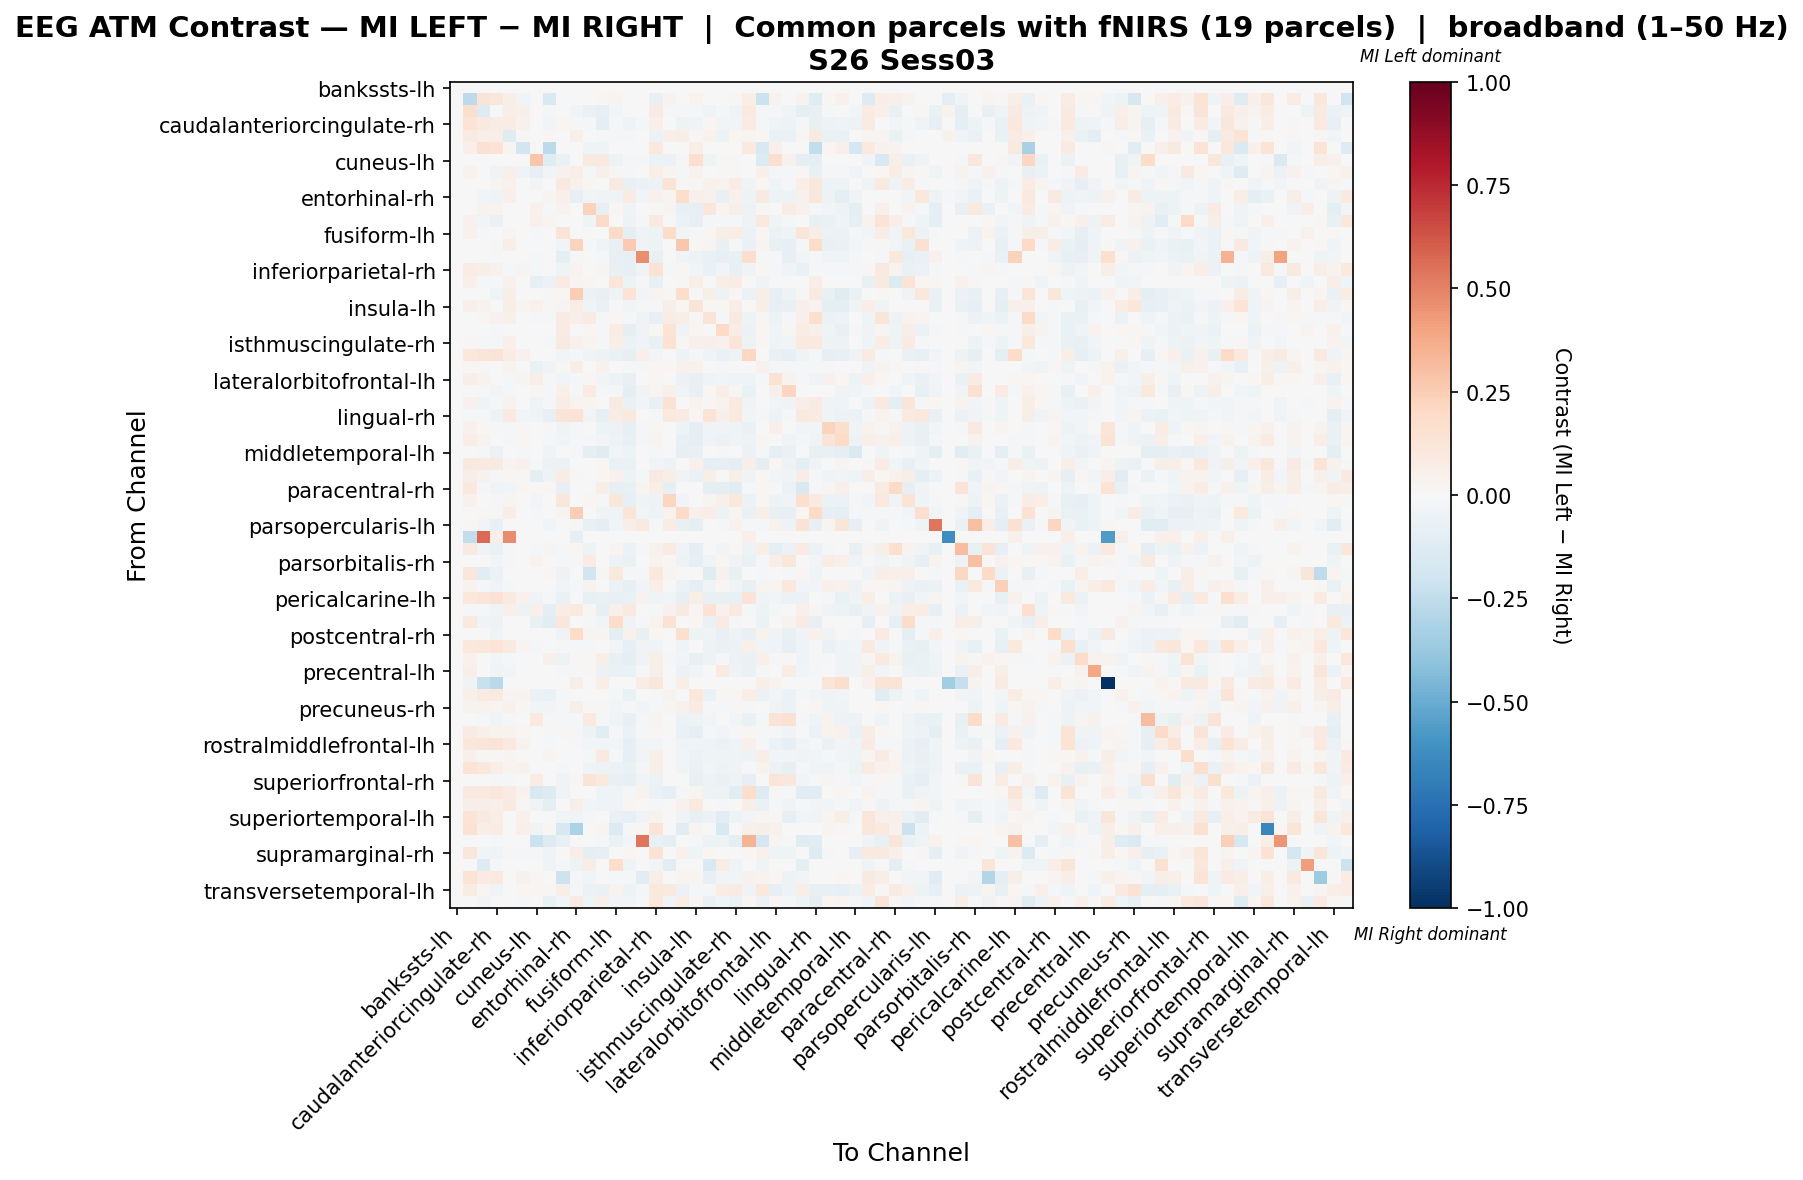

The table this chart was drawn from, first rows:
, bankssts-lh, bankssts-rh, caudalanteriorcingulate-lh, caudalanteriorcingulate-rh, caudalmiddlefrontal-lh, caudalmiddlefrontal-rh, cuneus-lh, cuneus-rh, entorhinal-lh, entorhinal-rh, frontalpole-lh, frontalpole-rh, fusiform-lh, fusiform-rh, inferiorparietal-lh, inferiorparietal-rh, inferiortemporal-lh, inferiortemporal-rh, insula-lh, insula-rh, isthmuscingulate-lh, isthmuscingulate-rh, lateraloccipital-lh
bankssts-lh, 0.0, 0.0, 0.0, 0.0, 0.0, 0.0, 0.0, 0.0, 0.0, 0.0, 0.0, 0.0, 0.0, 0.0, 0.0, 0.0, 0.0, 0.0, 0.0, 0.0, 0.0, 0.0, 0.0
bankssts-rh, 0.0, -0.2596, 0.1271, 0.1145, 0.05478, -0.024, 0.0, -0.1526, 0.002315, 0.0, 0.0, 0.02083, 0.03112, 0.0, 0.0, -0.07678, 0.03601, 0.0, 0.03729, 0.0, 0.0, 0.01106, 0.06996
caudalanteriorcingulate-lh, 0.0, 0.1568, -0.1265, 0.003883, 0.06644, 0.05154, 0.0, -0.01384, 0.005059, -0.02489, -0.06611, -0.08342, -0.031, -0.002735, 0.0, 0.07873, -0.01094, -0.01626, -0.01289, -0.03927, -0.01413, -0.04011, 0.09612
caudalanteriorcingulate-rh, 0.0, 0.1361, 0.09481, 0.07284, 0.07302, 0.04496, -0.003565, -0.03097, 0.02172, -0.01728, -0.01713, -0.0909, -0.01551, -0.04367, -0.0156, 0.05015, -0.00401, -0.0545, -0.0346, 0.02249, -0.02918, -0.02696, 0.08412
caudalmiddlefrontal-lh, 0.0, 0.08516, 0.06885, 0.05718, -0.1194, 0.01128, 0.0, 0.02022, 0.004546, 0.05055, 0.003889, -0.01932, -0.01885, -0.02001, 0.0, -0.05773, 0.05211, 0.05522, 0.01148, 0.03246, -0.0484, 0.02017, 0.02587
caudalmiddlefrontal-rh, 0.0, 0.05135, 0.1516, 0.1403, 0.02543, -0.189, 0.0, -0.2652, 0.0, 0.0, -0.04628, -0.03916, 0.0, 0.0, 0.0, 0.1027, 0.0, 0.0, 0.0697, 0.0, 0.0, 0.0, 0.09513
cuneus-lh, 0.0, 0.0, 0.0, -0.005553, 0.0, 0.0, 0.2796, -0.1222, -0.06267, 0.0, 0.08989, 0.09081, -0.05236, -0.02261, -0.02102, -0.0591, -0.05712, -0.01269, 0.1642, -0.03967, 0.01281, 0.01307, -0.007537
cuneus-rh, 0.0, 0.03149, -0.00019, -0.03389, 0.04915, -0.0369, -0.07883, -0.02526, 0.04273, 0.06783, -0.01205, 0.04835, 0.01183, -0.0176, -0.000251, 0.06376, 0.02566, -0.01666, 0.04323, -0.006637, 0.01323, 0.01285, -0.00728
entorhinal-lh, 0.0, 0.003638, 0.005292, 0.02381, 0.04142, 0.0, -0.03021, 0.00399, 0.08622, 0.0426, 0.01654, -0.002174, 0.09031, -0.07227, -0.05551, -0.05687, 0.1338, 0.01313, 0.01254, 0.04199, 0.03526, 0.07053, -0.04111
entorhinal-rh, 0.0, 0.0, -0.02434, -0.04206, 0.04913, 0.0, 0.0, 0.02648, 0.0488, -0.07951, -0.02527, -0.03439, -0.03249, 0.0809, -0.02933, 0.04558, 0.03071, 0.1736, 0.0489, 0.04165, -0.07086, 0.04325, -0.04935
frontalpole-lh, 0.0, 0.0, 0.03126, 0.03588, 0.007393, -0.006684, 0.04313, -0.01194, 0.03327, -0.005798, 0.2317, -0.07845, 0.01677, -0.03772, -0.005013, 0.008918, 0.02957, -0.07091, -0.07912, 0.1165, 0.02873, 0.05997, -0.05634
frontalpole-rh, 0.0, 0.04659, -0.031, -0.06764, -0.004144, -0.003979, 0.04293, 0.02617, 0.003936, 0.004814, -0.04063, 0.1882, 0.007067, -0.05089, -0.01094, 0.09276, 0.0, -0.05955, -0.08568, -0.01227, -0.02022, -0.0116, -0.05421
fusiform-lh, 0.0, 0.04016, -0.008946, -0.003645, 0.02782, 0.0, -0.01749, -0.003313, 0.1257, 0.0008804, 0.007577, -0.005032, 0.1916, -0.0881, -0.03741, -0.05266, 0.1798, -0.03057, -0.01817, 0.01925, 0.05575, 0.07282, -0.05777
fusiform-rh, 0.0, 0.0, -0.0004579, -0.02267, 0.05484, 0.0, -0.006296, -0.005184, -0.02472, 0.2256, -0.01877, -0.03583, -0.07395, 0.2648, -0.0316, -0.04983, -0.002352, 0.2672, 0.01547, 0.03036, -0.07773, -0.01442, -0.06319
inferiorparietal-lh, 0.0, 0.0, -0.0003094, -0.02289, 0.0, 0.0, -0.01578, 0.0, -0.08694, -0.02011, -0.007116, -0.02104, -0.08539, -0.08539, 0.4644, -0.07611, -0.007116, -0.04022, -0.0495, -0.06899, -0.08539, -0.07332, 0.1728
inferiorparietal-rh, 0.0, 0.07421, 0.06088, 0.04111, -0.01009, 0.02656, -0.02238, -0.001543, -0.04539, 0.03561, 0.00261, 0.02994, -0.0722, -0.07949, -0.03775, 0.1425, -0.007949, 0.01156, -0.02652, -0.06591, -0.03063, -0.07445, -0.03816
inferiortemporal-lh, 0.0, 0.04902, -0.01202, -0.008011, 0.04622, 0.0, -0.08367, -0.05795, 0.08254, 0.02731, 0.01611, 0.0, 0.1223, -0.05098, -0.01252, -0.07058, 0.005946, 0.01085, 0.06128, 0.003322, 0.05538, 0.07662, 0.0
inferiortemporal-rh, 0.0, 0.0, -0.004408, -0.04344, 0.05662, 0.0, -0.006205, -0.02125, 0.02093, 0.2464, -0.05551, -0.07441, -0.03968, 0.1399, -0.02372, 0.02483, 0.01316, 0.1747, 0.0079, 0.0609, -0.05164, 0.0193, -0.05548
insula-lh, 0.0, 0.05146, 0.03214, 0.00715, 0.05495, 0.02625, 0.04155, 0.01097, 0.02896, 0.07409, -0.04322, -0.06905, -0.01322, -0.02598, -0.02007, -0.01106, 0.06182, 0.01699, 0.1258, 0.01071, 0.01682, 0.0635, -0.007128
insula-rh, 0.0, 0.0, 0.01951, 0.04039, 0.05356, 0.0, -0.01776, -0.0113, 0.0855, 0.07006, 0.07822, -0.01377, 0.0226, -0.02119, -0.04041, -0.07828, 0.07744, 0.067, 0.007981, 0.1327, -0.01871, 0.08713, -0.0531
isthmuscingulate-lh, 0.0, 0.0, -0.003894, -0.01759, 0.003823, 0.0, 0.0008831, -0.0009215, 0.08266, -0.006233, 0.01801, -0.01692, 0.0732, -0.09466, -0.03706, 0.009462, 0.1381, -0.03841, 0.01762, -0.004896, 0.1969, 0.07714, -0.06003
isthmuscingulate-rh, 0.0, 0.01478, -0.01376, -0.01937, 0.04693, 0.0, -0.007358, -0.01207, 0.08803, 0.04199, 0.03023, -0.0112, 0.05648, -0.05888, -0.03825, -0.07384, 0.1448, 0.01391, 0.04998, 0.05459, 0.04253, 0.1307, -0.05378
lateraloccipital-lh, 0.0, 0.1089, 0.1215, 0.1298, 0.07752, 0.04114, -0.002646, -0.004825, -0.02729, -0.0165, -0.03735, -0.05183, -0.0661, -0.0856, 0.04751, -0.02631, 0.0, -0.04732, -0.01342, -0.04529, -0.06895, -0.05136, 0.2044
lateraloccipital-rh, 0.0, 0.02189, 0.01063, -0.005764, 0.03217, -0.00457, -0.06437, -0.04363, 0.01502, 0.06903, 0.003557, 0.04177, -0.002801, -0.01892, -0.01306, 0.01934, 0.01834, 0.04441, 0.04359, -0.007324, -0.01155, 0.00324, -0.005573
lateralorbitofrontal-lh, 0.0, 0.05954, 0.0359, 0.00421, -0.0105, 0.02572, 0.0624, -0.009819, -0.02618, -0.01334, 0.02335, -0.02555, -0.05124, -0.07805, -0.007714, 0.02036, 0.0, -0.05564, -0.0713, -0.03412, -0.03022, -0.03361, -0.0438
lateralorbitofrontal-rh, 0.0, 0.0, -0.009558, -0.03069, -0.01144, 0.0, 0.01958, -0.008929, 0.04819, -0.01333, 0.08451, -0.009482, -0.0133, -0.08791, -0.03421, 0.02347, 0.05052, -0.03521, -0.07433, 0.02232, 0.05956, 0.01235, -0.06905
lingual-lh, 0.0, 0.04415, -0.03511, -0.01331, 0.03902, 0.0, -0.04583, -0.01925, 0.07617, 0.03505, 0.02393, -0.001848, 0.08953, -0.0631, -0.02761, -0.07548, 0.1466, 0.006457, 0.03687, 0.01561, 0.03881, 0.08705, -0.0414
lingual-rh, 0.0, -0.01769, -0.02029, -0.05438, 0.08905, -0.0254, -0.04272, -0.08249, 0.1251, 0.1422, -0.02794, -0.07979, 0.07763, 0.09764, -0.007151, -0.01637, 0.09727, 0.07957, 0.02251, 0.1391, 0.04767, 0.09772, -0.02371
medialorbitofrontal-lh, 0.0, 0.0437, 0.01581, -0.01536, -0.0114, 0.009933, 0.0, -0.009273, -0.03171, -0.01328, -0.00355, -0.04946, -0.05664, -0.08384, -0.01724, 0.02243, 0.0, -0.0495, -0.099, -0.03835, -0.03727, -0.0391, -0.06443
medialorbitofrontal-rh, 0.0, 0.06931, 0.0317, 0.002798, -0.009558, 0.02151, 0.0, -0.00933, -0.02799, -0.02264, -0.01746, -0.02906, -0.05063, -0.07031, -0.01633, 0.02954, 0.0, -0.07305, -0.08807, -0.03311, -0.06042, -0.0347, -0.05057
middletemporal-lh, 0.0, 0.0, -0.01629, -0.05726, -0.001677, -0.023, 0.0, -0.03785, -0.003114, -0.01773, -0.09415, -0.1212, -0.03066, -0.05151, -0.007666, -0.01437, 0.0, -0.08289, -0.07786, -0.0007187, -0.01677, 0.0, -0.05582
middletemporal-rh, 0.0, 0.08866, 0.0912, 0.0879, 0.0294, 0.04291, -0.02053, -0.06056, -0.06146, 0.0, -0.002608, 0.01858, -0.06972, -0.06323, -0.004889, -0.02477, -0.05052, 0.0, 0.0504, -0.08116, -0.08572, -0.09322, 0.06067
paracentral-lh, 0.0, 0.06283, 0.04145, -0.008403, 0.02059, 0.01199, -0.08881, -0.05077, 0.07638, 0.01397, 0.004784, 0.01957, 0.04294, -0.04715, -0.01052, 0.09167, 0.06674, -0.03665, -0.06474, 0.06431, -0.006281, 0.05658, -0.0333
paracentral-rh, 0.0, 0.09995, -0.02034, -0.03357, -0.02682, 0.01989, 0.009729, 0.01377, -0.08077, 0.0, -0.003353, 0.05674, -0.08229, -0.07406, 0.02649, 0.06934, -0.08412, 0.0, -0.0006386, -0.09296, -0.0951, -0.1036, -0.01222
parahippocampal-lh, 0.0, 0.04539, 0.0, -0.01398, 0.02989, 0.0, -0.02425, 0.003776, 0.1169, 0.006013, 0.0183, -0.02054, 0.1149, -0.08566, -0.03937, -0.05164, 0.2175, -0.02618, 0.00194, 0.02997, 0.05271, 0.103, -0.06177
parahippocampal-rh, 0.0, 0.0, 0.01815, -0.008623, 0.06736, 0.0, -0.01204, 0.007393, 0.02671, 0.2462, 0.0008869, -0.03667, -0.04008, 0.124, -0.02957, -0.05099, 0.0387, 0.1932, 0.04864, 0.06754, -0.0504, 0.02455, -0.06611
parsopercularis-lh, 0.0, 0.0205, -0.03075, -0.07456, 0.0, 0.0, -0.002613, -0.02794, -0.001005, -0.0195, -0.07296, -0.1007, -0.02593, 0.0655, 0.08608, -0.01226, 0.07176, -0.07537, -0.1015, -0.002412, -0.01427, 0.04603, -0.01229
parsopercularis-rh, 0.0, -0.2461, 0.5696, 0.05178, 0.4764, 0.0, 0.0, 0.0, 0.0, -0.07972, 0.0, 0.0, 0.0, 0.0, 0.0, 0.0, 0.0, 0.0, 0.0, 0.0, 0.0, 0.0, 0.05178
parsorbitalis-lh, 0.0, 0.09288, -0.03544, -0.06869, -0.01046, 0.0, -0.009451, 0.02458, -0.01164, 0.01583, -0.05468, 0.00715, 0.02643, -0.05991, -0.01215, 0.03993, 0.08025, -0.03817, -0.08674, -0.007257, -0.02785, 0.01988, -0.05046
parsorbitalis-rh, 0.0, 0.0, -0.001878, -0.02804, -0.01139, 0.0, 0.03772, -0.007261, -0.009688, -0.01853, 0.07824, -0.003096, -0.05006, -0.06797, -0.000299, 0.03343, 0.0183, -0.0502, -0.08038, -0.04206, 0.01621, -0.03871, -0.06754
parstriangularis-lh, 0.0, 0.1108, -0.1071, -0.06, 0.0, 0.0, 0.0, 0.02254, -0.04705, 0.0, -0.1896, 0.008089, 0.1046, -0.01909, -0.02182, 0.1071, 0.02467, 0.0, 0.0, -0.1214, 0.03915, -0.07364, 0.0
parstriangularis-rh, 0.0, 0.03206, -0.009628, -0.03648, -0.01153, 0.0, 0.006286, -0.007728, -0.03028, -0.01343, 0.03791, -0.003629, -0.05549, -0.07968, -0.02622, 0.06491, 0.0, -0.05625, -0.0869, -0.03864, 0.01279, -0.03775, -0.07069
pericalcarine-lh, 0.0, 0.1082, 0.1216, 0.1476, 0.08678, 0.03983, -0.04589, -0.0132, -0.06747, 0.0, -0.07669, -0.06852, -0.07543, -0.06475, 0.03293, -0.03519, -0.0264, -0.07857, 0.05828, -0.07543, -0.07543, -0.07082, 0.1325
pericalcarine-rh, 0.0, -0.01497, -0.01195, -0.04419, 0.04695, -0.04898, 0.04965, -0.09861, 0.07569, 0.09461, 0.01148, -0.08144, 0.05139, 0.09566, 0.0, -0.01442, 0.03999, 0.09161, 0.026, 0.142, 0.0451, 0.09725, -0.01388
postcentral-lh, 0.0, 0.09871, -0.03751, -0.0497, 0.0, 0.0, -0.07595, -0.1111, 0.1159, 0.0, -0.01641, -0.03047, 0.18, -0.03798, -0.009846, 0.03718, 0.1414, -0.0004688, 0.01933, -0.06704, 0.08214, -0.0187, 0.0
postcentral-rh, 0.0, 0.004193, 0.0, -0.03798, 0.0, 0.0, 0.0, 0.0, -0.03401, 0.1836, 0.0264, 0.02745, -0.09296, 0.0408, -0.07255, 0.02326, 0.0, 0.1596, -0.05385, -0.03945, -0.07482, -0.05272, -0.07312
posteriorcingulate-lh, 0.0, 0.1047, 0.1124, 0.1352, 0.08932, 0.03119, -0.01989, -0.005113, -0.0105, -0.01506, -0.02244, -0.003997, -0.03092, -0.08124, -0.03324, -0.03861, -0.004971, -0.03309, -0.002302, -0.04943, -0.06931, -0.05596, 0.05144
posteriorcingulate-rh, 0.0, 0.04173, 0.002812, -0.02782, -0.01073, 0.0, 0.002986, 0.04926, -0.05254, 0.01256, 0.008565, 0.06094, -0.07725, -0.09688, -0.03341, 0.05479, -0.008073, -0.02508, -0.07514, -0.04782, -0.01375, -0.05962, -0.06769
precentral-lh, 0.0, 0.06555, 0.0, -0.03189, -0.02609, 0.0, 0.0, -0.003865, -0.02056, -0.02049, 0.02231, -0.05624, -0.06552, -0.06633, -0.02049, 0.05582, 0.0, -0.05616, -0.02447, 0.003231, 0.09654, -0.03672, -0.06648
precentral-rh, 0.0, -0.03849, -0.2198, -0.2697, 0.0, 0.004012, 0.0, 0.0, 0.0, 0.06018, 0.0, 0.06419, 0.0, 0.00702, 0.07422, 0.1158, 0.0, 0.05767, 0.0, 0.0, 0.0, 0.0, 0.0
precuneus-lh, 0.0, 0.0523, 0.08583, 0.09513, 0.02697, 0.02741, -0.05518, -0.0668, -0.01777, 0.0, 0.0, -0.000438, -0.01239, -0.06439, -0.001361, -0.01267, 0.03336, 0.0, 0.1018, -0.0668, 0.01128, 0.0168, 0.06286
precuneus-rh, 0.0, 0.03803, 0.03753, 0.03118, 0.04376, 0.009948, -0.02842, -0.02896, -0.008461, 0.05691, 0.01038, 0.01418, -0.02766, -0.01828, -0.02822, -0.01018, 0.0295, 0.04637, 0.07978, -0.01345, -0.0124, 0.01121, -0.0118
rostralanteriorcingulate-lh, 0.0, 0.0, -0.01497, -0.04604, -0.01154, 0.0, 0.09703, -0.01192, -0.02055, -0.01344, 0.0941, -0.01963, -0.04578, -0.07191, -0.01814, 0.02679, 0.0, -0.061, -0.05381, -0.02866, 0.003819, -0.02392, -0.06608
rostralanteriorcingulate-rh, 0.0, 0.08336, 0.04961, 0.03874, 0.03398, 0.02207, -0.002095, -0.01644, 0.02324, -0.01708, -0.05191, -0.1043, -0.009754, -0.05737, -0.01386, 0.00856, 0.0, -0.06817, -0.09444, -0.02015, -0.02901, -0.01757, 0.01794
rostralmiddlefrontal-lh, 0.0, 0.1125, 0.1213, 0.1334, 0.0941, 0.03623, 0.0, -0.009207, 0.005796, -0.01479, -0.03041, -0.0282, -0.02959, -0.08315, -0.02706, -0.03001, 0.0, -0.03683, -0.04304, -0.04394, -0.06166, -0.04325, 0.05291
rostralmiddlefrontal-rh, 0.0, 0.04987, 0.0088, 0.01452, 0.02401, 0.0, -0.002212, 0.02512, -0.007103, 0.007716, -0.01239, 0.08798, -0.02094, -0.08017, -0.02837, 0.06013, -0.001432, -0.03048, -0.05965, -0.04659, -0.04467, -0.04607, -0.05208
superiorfrontal-lh, 0.0, 0.1368, 0.1079, 0.06683, 0.02995, 0.03852, 0.0, -0.001198, -0.0231, 0.002398, -0.04265, -0.0487, -0.05896, -0.06941, -0.02312, 0.06368, 0.0, -0.02888, -0.06502, -0.02471, -0.05102, -0.03289, -0.008383
superiorfrontal-rh, 0.0, -0.005708, 0.0, -0.02007, -0.02318, 0.0, 0.0779, 0.0, -0.03702, 0.008526, 0.1298, 0.1004, -0.07109, -0.08303, -0.03096, -0.06131, 0.0, -0.004081, -0.07245, -0.04809, -0.07006, -0.04722, -0.08078
superiorparietal-lh, 0.0, 0.08961, 0.1005, 0.1134, 0.07841, 0.03802, -0.152, -0.1294, -0.03189, 0.0, 0.0, -0.04181, -0.04388, -0.01528, 0.03399, -0.0648, -0.0804, -0.01045, 0.02354, -0.04985, -0.04828, -0.1037, 0.1748
superiorparietal-rh, 0.0, 0.05951, 0.06923, 0.05018, 0.09678, 0.009022, -0.03759, -0.09982, -0.004259, 0.05633, -0.02557, -0.0391, -0.03192, 0.01518, -0.006104, -0.0198, -0.0008665, 0.04502, 0.09637, -0.0005573, -0.01172, 0.002495, 0.06008
... 8 more rows
